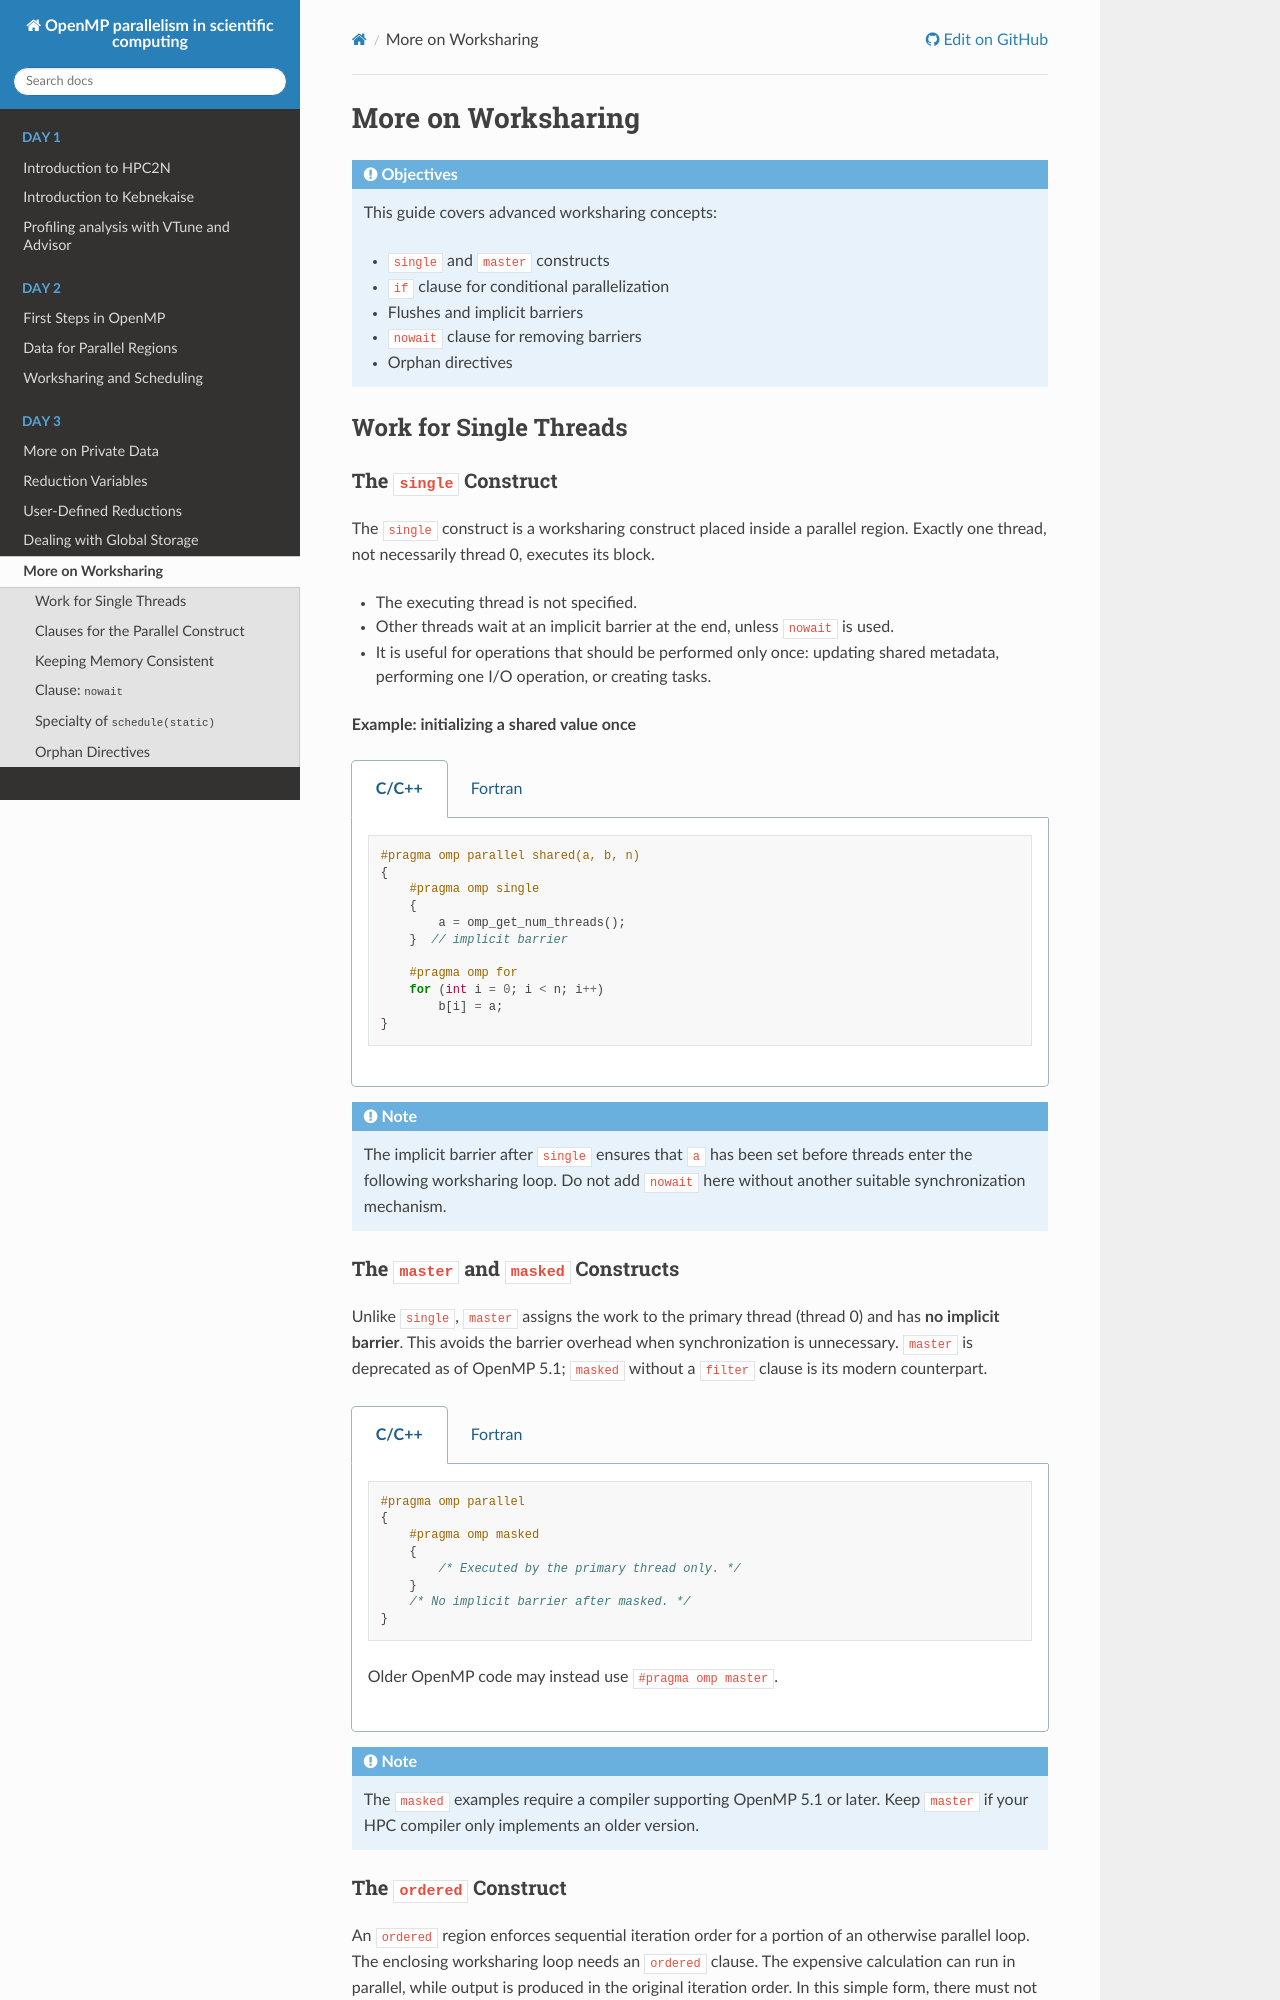

repository: hpc2n/openmp-parallelism-course · page: branch/master/worksharingii/index.html · generator: sphinx

More on Worksharing
===================

.. objectives::

    This guide covers advanced worksharing concepts:

    - ``single`` and ``master`` constructs
    - ``if`` clause for conditional parallelization
    - Flushes and implicit barriers
    - ``nowait`` clause for removing barriers
    - Orphan directives


Work for Single Threads
-----------------------

The ``single`` Construct
^^^^^^^^^^^^^^^^^^^^^^^^

The ``single`` construct is a worksharing construct placed inside a parallel
region. Exactly one thread, not necessarily thread 0, executes its block.

- The executing thread is not specified.
- Other threads wait at an implicit barrier at the end, unless ``nowait`` is used.
- It is useful for operations that should be performed only once: updating
  shared metadata, performing one I/O operation, or creating tasks.

**Example: initializing a shared value once**

.. tabs::

   .. tab:: C/C++

      .. code-block:: c

         #pragma omp parallel shared(a, b, n)
         {
             #pragma omp single
             {
                 a = omp_get_num_threads();
             }  // implicit barrier

             #pragma omp for
             for (int i = 0; i < n; i++)
                 b[i] = a;
         }

   .. tab:: Fortran

      .. code-block:: fortran

         !$omp parallel shared(a, b, n) private(i)
             !$omp single
                 a = omp_get_num_threads()
             !$omp end single  ! implicit barrier

             !$omp do
             do i = 1, n
                 b(i) = a
             end do
         !$omp end parallel

.. note::

   The implicit barrier after ``single`` ensures that ``a`` has been set
   before threads enter the following worksharing loop. Do not add ``nowait``
   here without another suitable synchronization mechanism.

The ``master`` and ``masked`` Constructs
^^^^^^^^^^^^^^^^^^^^^^^^^^^^^^^^^^^^^^^

Unlike ``single``, ``master`` assigns the work to the primary thread
(thread 0) and has **no implicit barrier**. This avoids the barrier overhead
when synchronization is unnecessary. ``master`` is deprecated as of OpenMP
5.1; ``masked`` without a ``filter`` clause is its modern counterpart.

.. tabs::

   .. tab:: C/C++

      .. code-block:: c

         #pragma omp parallel
         {
             #pragma omp masked
             {
                 /* Executed by the primary thread only. */
             }
             /* No implicit barrier after masked. */
         }

      Older OpenMP code may instead use ``#pragma omp master``.

   .. tab:: Fortran

      .. code-block:: fortran

         !$omp parallel
             !$omp masked
                 ! Executed by the primary thread only.
             !$omp end masked
             ! No implicit barrier after masked.
         !$omp end parallel

      Older OpenMP code may instead use ``!$omp master`` / ``!$omp end master``.

.. note::

   The ``masked`` examples require a compiler supporting OpenMP 5.1 or later.
   Keep ``master`` if your HPC compiler only implements an older version.
